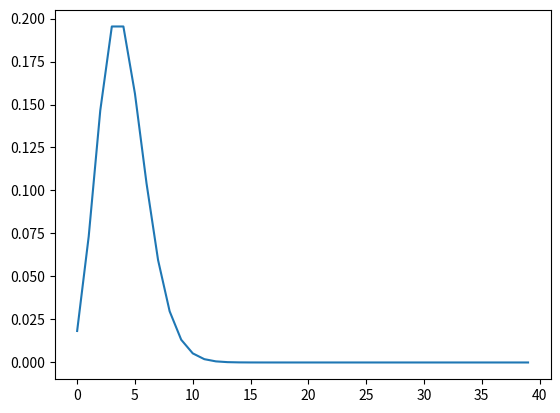

Generate this figure with matplotlib:
import matplotlib.pyplot as plt
import numpy as np
import math
import scipy.special as SCS

def Pyasson(L, N):
    if L < 0:
        print("Error L < 0")
        return None
    else:
        x = np.arange(0, N)
        #x = np.random.uniform(0, N, N)
        #x = np.random.poisson(L, N)
        #x = np.sort(x)
        y = L ** x * np.exp(-L) / SCS.factorial(x)
        #y = np.random.poisson(L, N)
        #y = np.sort(y)
        return np.array([x, y])

def Sr(my_array, k):
    if (type(k) == int):
        if (type(my_array) == np.ndarray):
            return (my_array[0] ** k * my_array[1]).sum()
        else:
            print("Error my_array != massive")
            return None
    else:
        print("Error k != int")
        return None
def Sr_n(my_array):
    return Sr(my_array, 1)
def Dispers(my_array):
    my_array[0] = (my_array[0] - Sr_n(my_array)) ** 2
    return Sr_n(my_array)
    

L = 4
my_array = Pyasson(L, 40)
print(Sr_n(my_array))
print(Dispers(my_array))
plt.plot(my_array[1])
plt.show()

